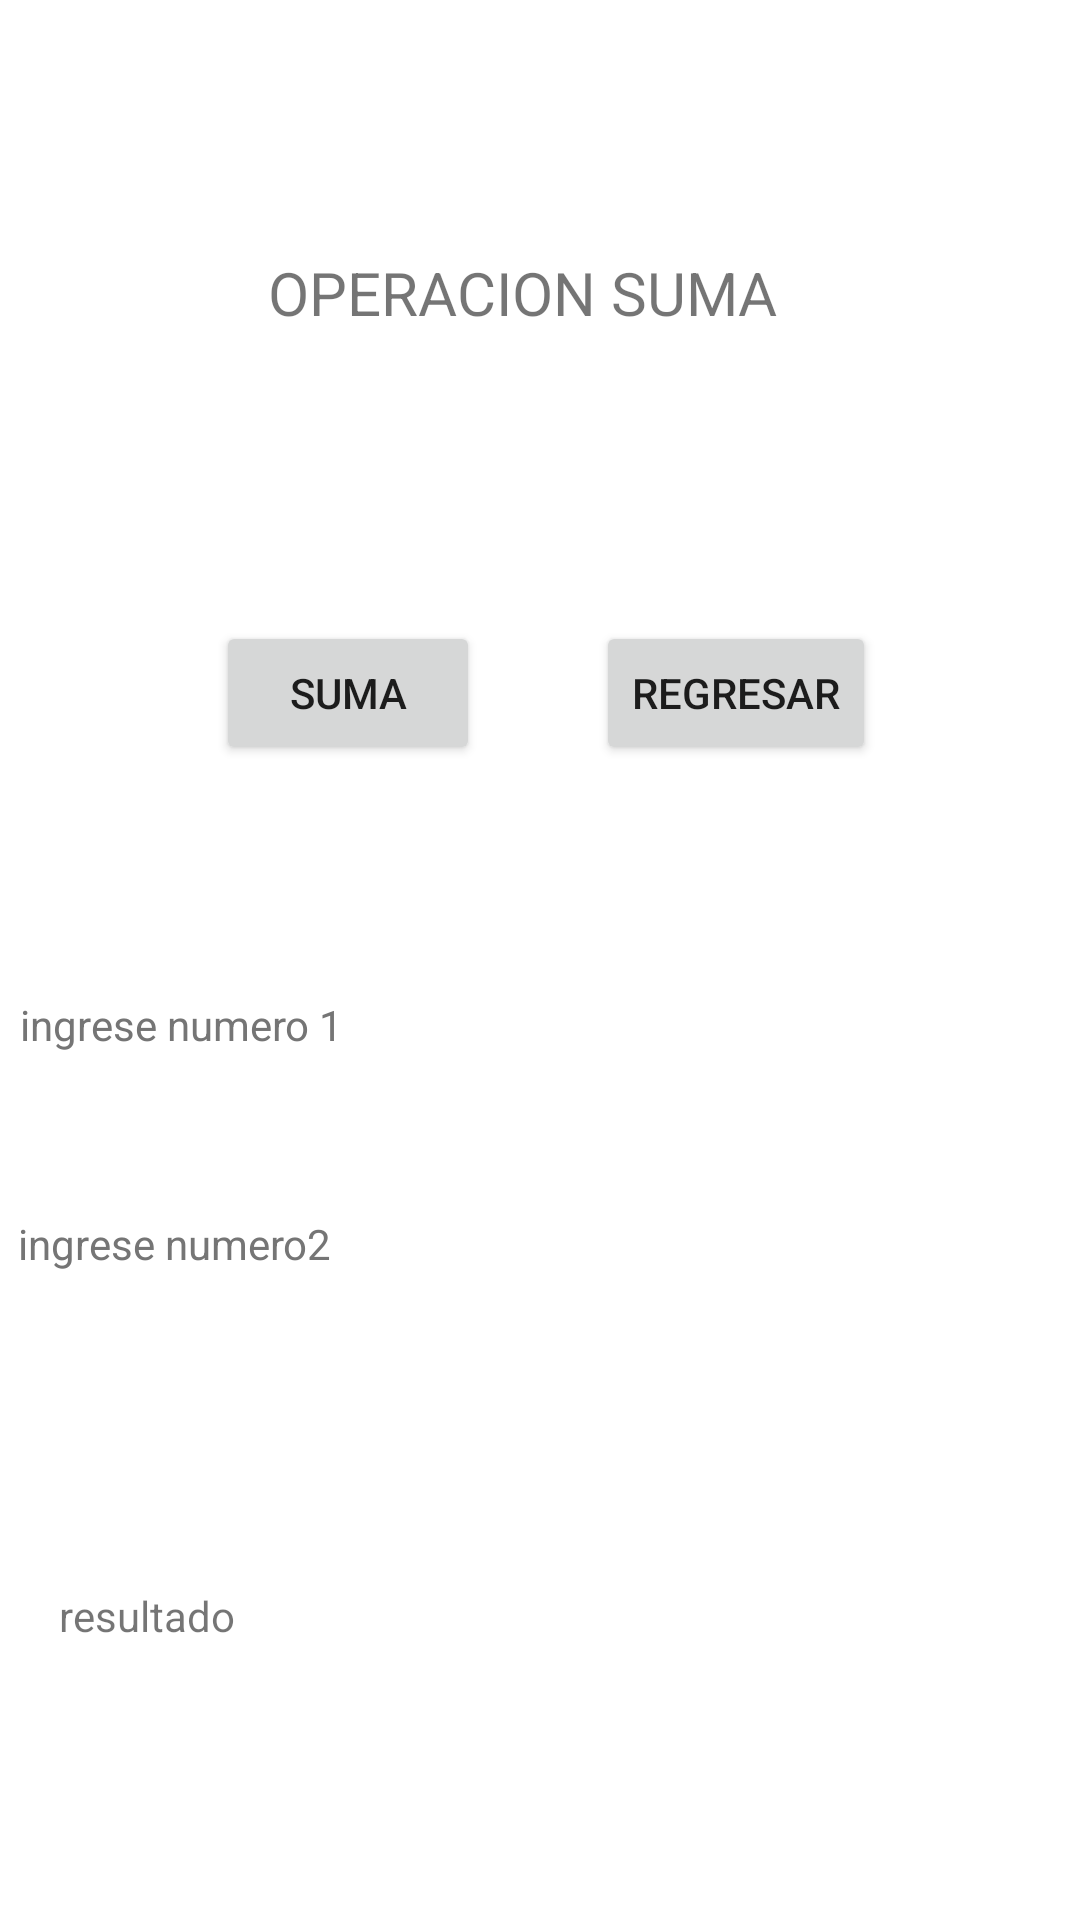

Here is an Android app screen rendered from its layout file. Give the layout XML and the strings, colors and styles it references.
<!-- AndroidManifest.xml: application theme Theme.P47S21202202sgm -->
<!-- res/layout/activity_sumaactivity.xml -->
<?xml version="1.0" encoding="utf-8"?>
<androidx.constraintlayout.widget.ConstraintLayout xmlns:android="http://schemas.android.com/apk/res/android"
    xmlns:app="http://schemas.android.com/apk/res-auto"
    xmlns:tools="http://schemas.android.com/tools"
    android:layout_width="match_parent"
    android:layout_height="match_parent"
    tools:context=".sumaactivity">

    <TextView
        android:id="@+id/suma"
        android:layout_width="wrap_content"
        android:layout_height="wrap_content"
        android:layout_marginTop="84dp"
        android:text="@string/operacion_suma"
        android:textSize="20sp"
        app:layout_constraintEnd_toEndOf="parent"
        app:layout_constraintHorizontal_bias="0.47"
        app:layout_constraintStart_toStartOf="parent"
        app:layout_constraintTop_toTopOf="parent" />

    <Button
        android:id="@+id/btnsumas"
        android:layout_width="wrap_content"
        android:layout_height="wrap_content"
        android:layout_marginStart="72dp"
        android:layout_marginTop="96dp"
        android:text="@string/sum"
        app:layout_constraintStart_toStartOf="parent"
        app:layout_constraintTop_toBottomOf="@+id/suma" />

    <Button
        android:id="@+id/btnreturn"
        android:layout_width="wrap_content"
        android:layout_height="wrap_content"
        android:layout_marginTop="96dp"
        android:layout_marginEnd="68dp"
        android:text="@string/regresar"
        app:layout_constraintEnd_toEndOf="parent"
        app:layout_constraintTop_toBottomOf="@+id/suma" />

    <TextView
        android:id="@+id/txtnum1"
        android:layout_width="327dp"
        android:layout_height="37dp"
        android:hint="@string/ingrese_numero_1"
        android:textColorHint="#757575"
        app:layout_constraintBottom_toBottomOf="parent"
        app:layout_constraintEnd_toEndOf="parent"
        app:layout_constraintHorizontal_bias="0.203"
        app:layout_constraintStart_toStartOf="parent"
        app:layout_constraintTop_toBottomOf="@+id/btnsumas"
        app:layout_constraintVertical_bias="0.221" />

    <TextView
        android:id="@+id/txtnum2"
        android:layout_width="333dp"
        android:layout_height="40dp"
        android:layout_marginTop="36dp"
        android:hint="@string/ingrese_numero2"
        android:textColorHint="#757575"
        app:layout_constraintEnd_toEndOf="parent"
        app:layout_constraintHorizontal_bias="0.217"
        app:layout_constraintStart_toStartOf="parent"
        app:layout_constraintTop_toBottomOf="@+id/txtnum1" />

    <TextView
        android:id="@+id/lresultado"
        android:layout_width="142dp"
        android:layout_height="34dp"
        android:layout_marginTop="84dp"
        android:text="@string/resultado"
        app:layout_constraintEnd_toEndOf="parent"
        app:layout_constraintHorizontal_bias="0.09"
        app:layout_constraintStart_toStartOf="parent"
        app:layout_constraintTop_toBottomOf="@+id/txtnum2" />
</androidx.constraintlayout.widget.ConstraintLayout>
<!-- resources referenced by this layout -->
<resources>
  <string name="ingrese_numero2">ingrese numero2</string>
  <string name="ingrese_numero_1">ingrese numero 1</string>
  <string name="operacion_suma">OPERACION SUMA</string>
  <string name="regresar">regresar</string>
  <string name="resultado">resultado</string>
  <string name="sum">suma</string>
  <style name="Theme.P47S21202202sgm" parent="Theme.MaterialComponents.DayNight.DarkActionBar">
          
          <item name="colorPrimary">@color/purple_500</item>
          <item name="colorPrimaryVariant">@color/purple_700</item>
          <item name="colorOnPrimary">@color/white</item>
          
          <item name="colorSecondary">@color/teal_200</item>
          <item name="colorSecondaryVariant">@color/teal_700</item>
          <item name="colorOnSecondary">@color/black</item>
          
          <item name="android:statusBarColor" tools:targetApi="l">?attr/colorPrimaryVariant</item>
          
      </style>
  <!-- not gathered from this repository: default colours our renderer supplied (Android Studio template values) -->
  <color name="purple_500">#FF6200EE</color>
  <color name="purple_700">#FF3700B3</color>
  <color name="teal_200">#FF03DAC5</color>
  <color name="teal_700">#FF018786</color>
  <color name="black">#FF000000</color>
  <color name="white">#FFFFFFFF</color>
</resources>
